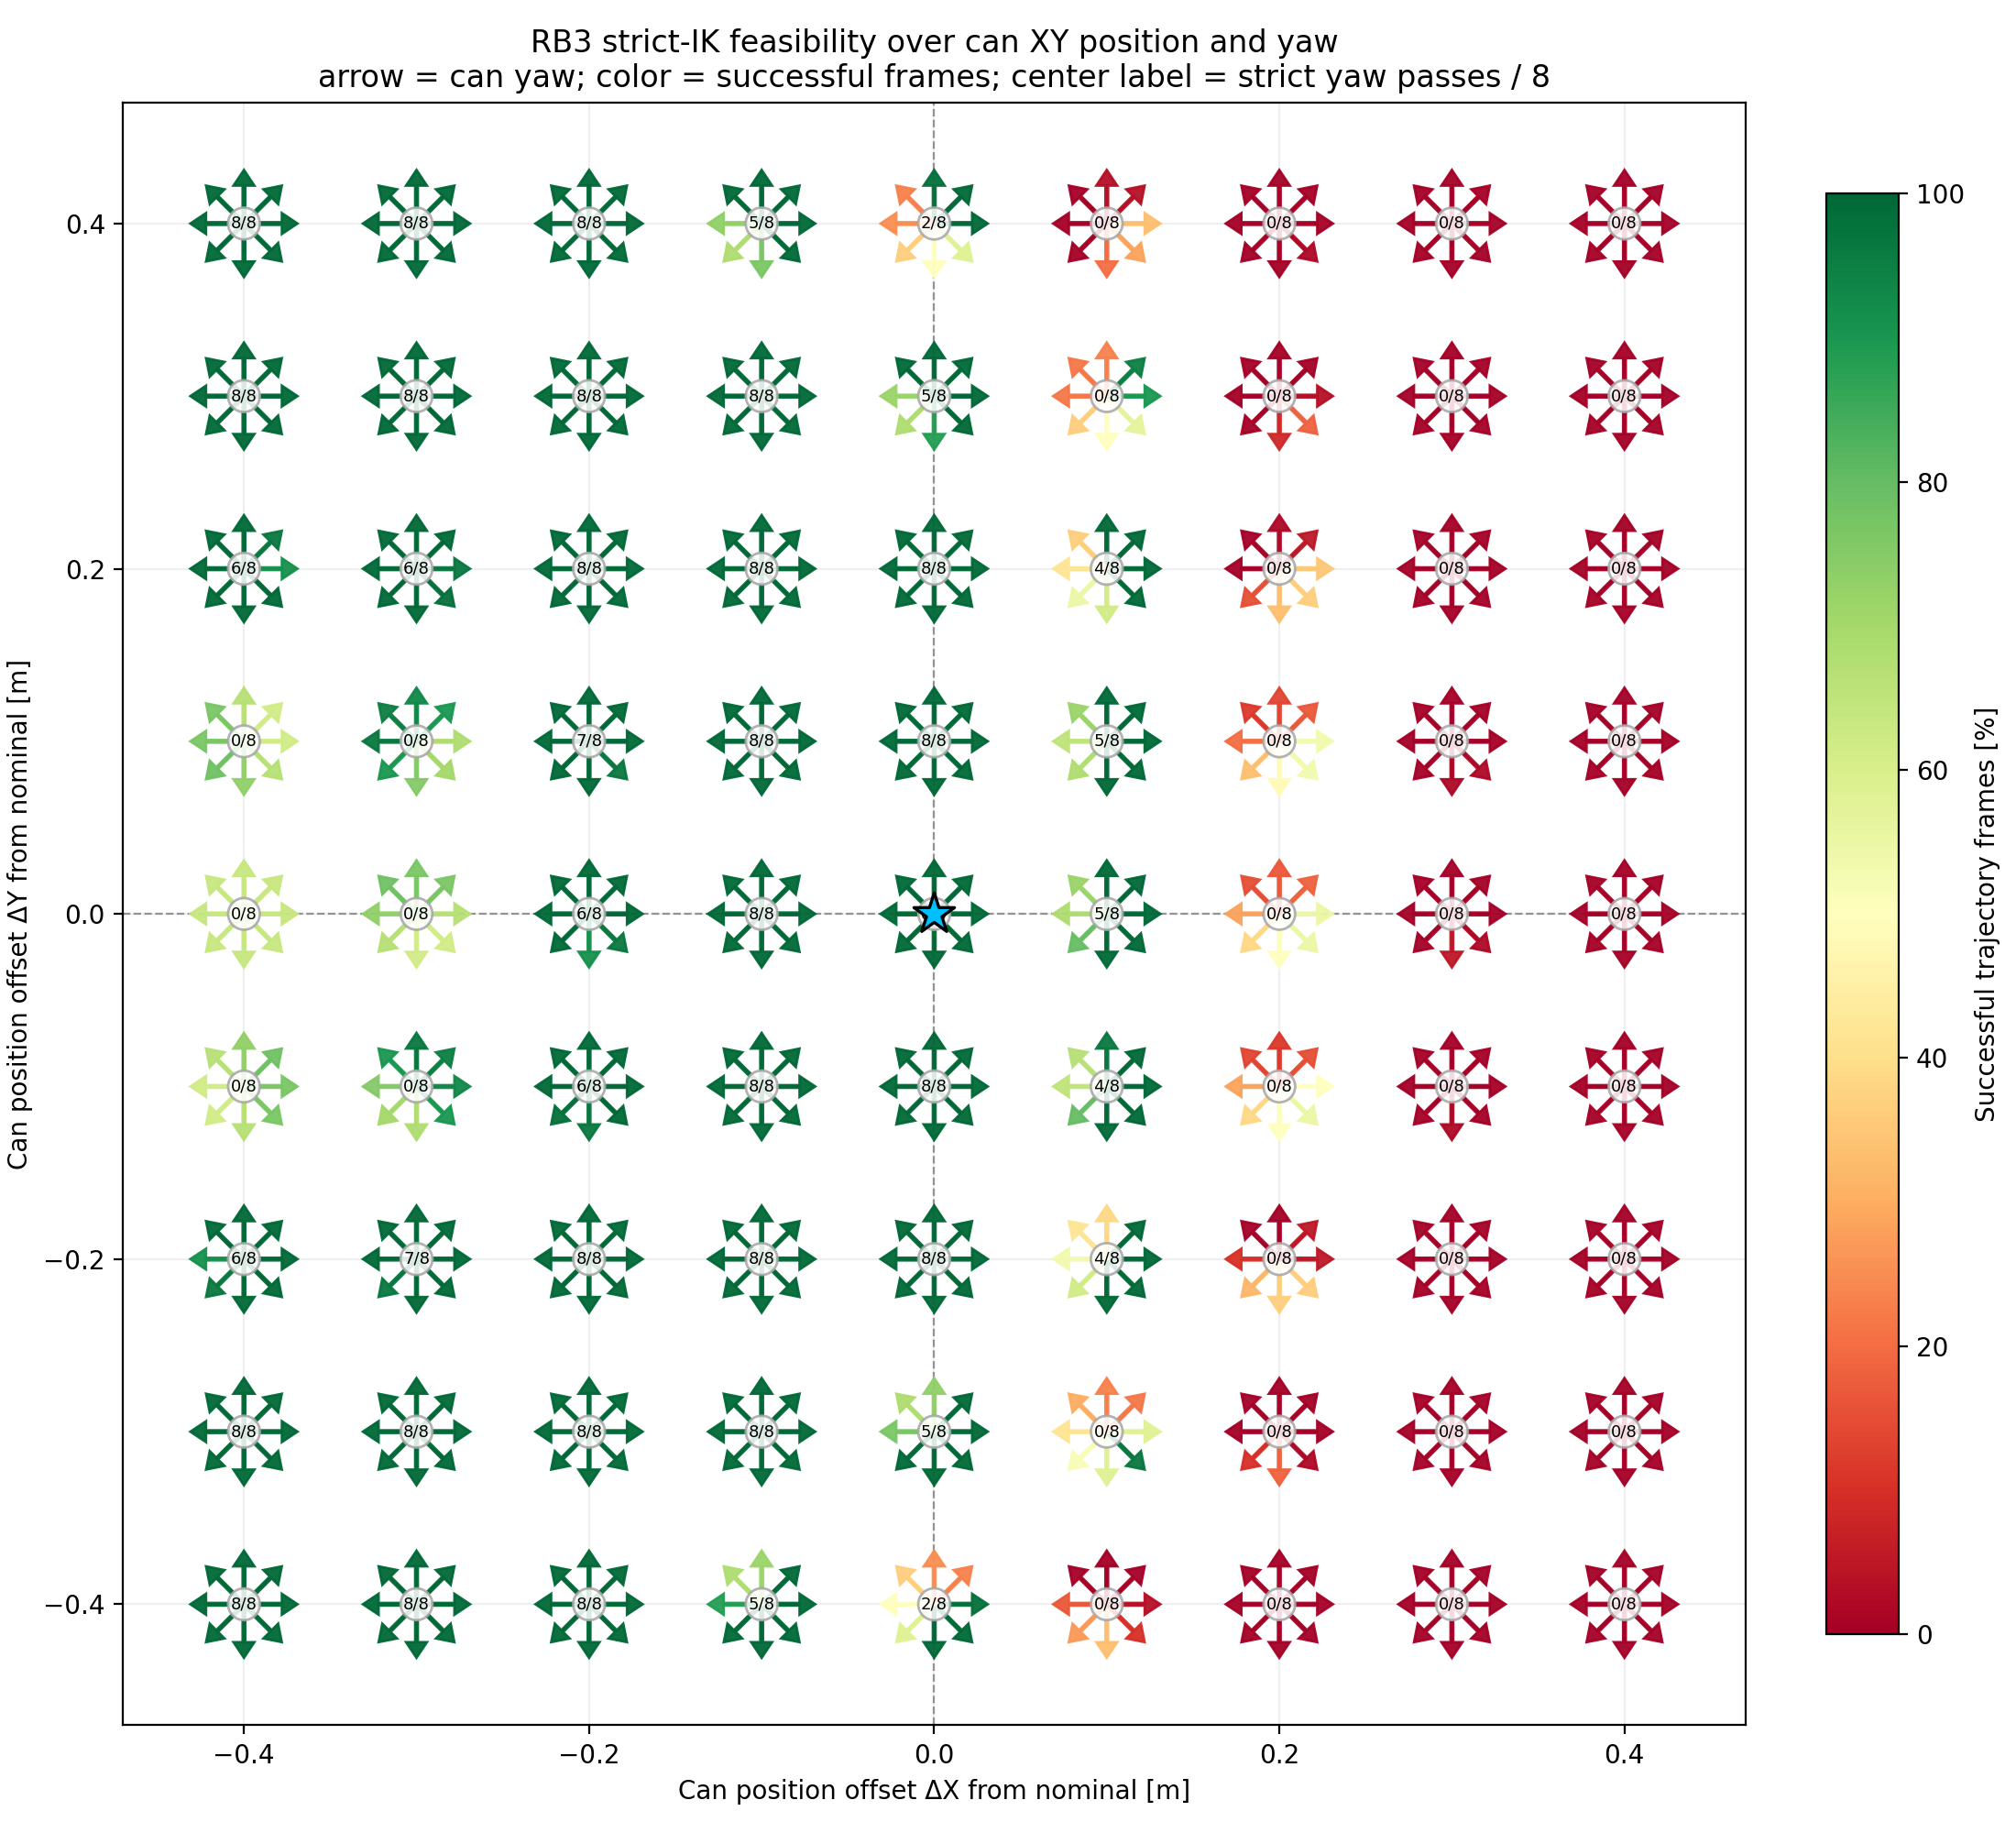

The data file committed next to this chart (first rows):
index, dx_m, dy_m, object_x_m, object_y_m, yaw_delta_deg, success_frames, total_frames, success_rate_pct, full_sequence_success, failed_frame_indices, max_position_error_m, max_orientation_error_rad, min_joint_limit_margin_rad
0, -0.4, -0.4, -1.1102230246251565e-16, -0.4, -180.0, 60, 60, 100.0, True, , 4.533259630617859e-15, 2.3639735324079668e-14, 0.5112
1, -0.4, -0.4, -1.1102230246251565e-16, -0.4, -135.0, 60, 60, 100.0, True, , 6.560415946704551e-15, 3.8855811263461854e-14, 0.5784
2, -0.4, -0.4, -1.1102230246251565e-16, -0.4, -90.0, 60, 60, 100.0, True, , 3.909259269318314e-14, 4.172458750747425e-13, 0.7019
3, -0.4, -0.4, -1.1102230246251565e-16, -0.4, -45.0, 60, 60, 100.0, True, , 8.610001454551313e-15, 8.075758080851963e-14, 0.7819
4, -0.4, -0.4, -1.1102230246251565e-16, -0.4, 0.0, 60, 60, 100.0, True, , 8.806875196138682e-15, 5.142228943529835e-14, 0.8665
5, -0.4, -0.4, -1.1102230246251565e-16, -0.4, 45.0, 60, 60, 100.0, True, , 9.340712589244359e-15, 2.0739202425100377e-14, 0.87
6, -0.4, -0.4, -1.1102230246251565e-16, -0.4, 90.0, 60, 60, 100.0, True, , 3.675970324153656e-15, 2.1955356092584782e-14, 0.8765
7, -0.4, -0.4, -1.1102230246251565e-16, -0.4, 135.0, 60, 60, 100.0, True, , 1.061672536153538e-14, 5.6199986803242684e-14, 0.7019
8, -0.3, -0.4, 0.1, -0.4, -180.0, 60, 60, 100.0, True, , 1.1350639169655977e-14, 7.670828435795e-14, 0.5917
9, -0.3, -0.4, 0.1, -0.4, -135.0, 60, 60, 100.0, True, , 1.1991027046800502e-14, 9.138904794316363e-14, 0.5731
10, -0.3, -0.4, 0.1, -0.4, -90.0, 60, 60, 100.0, True, , 3.626141407793548e-15, 4.036221801521824e-14, 0.7513
11, -0.3, -0.4, 0.1, -0.4, -45.0, 60, 60, 100.0, True, , 8.738654659610145e-15, 4.4486204108919594e-14, 0.791
12, -0.3, -0.4, 0.1, -0.4, 0.0, 60, 60, 100.0, True, , 6.184948740886785e-15, 2.0744351392291968e-14, 0.908
13, -0.3, -0.4, 0.1, -0.4, 45.0, 60, 60, 100.0, True, , 7.287213031303176e-15, 6.377601846790099e-14, 0.9179
14, -0.3, -0.4, 0.1, -0.4, 90.0, 60, 60, 100.0, True, , 4.832420279909862e-15, 4.141085603761161e-14, 0.928
15, -0.3, -0.4, 0.1, -0.4, 135.0, 60, 60, 100.0, True, , 9.350951874707276e-15, 4.893278373400555e-14, 0.8275
16, -0.2, -0.4, 0.2, -0.4, -180.0, 60, 60, 100.0, True, , 2.6691571797624175e-15, 2.599944346930576e-14, 0.7765
17, -0.2, -0.4, 0.2, -0.4, -135.0, 60, 60, 100.0, True, , 5.332033180602347e-15, 6.043277521715966e-14, 0.6793
18, -0.2, -0.4, 0.2, -0.4, -90.0, 60, 60, 100.0, True, , 6.284784168406179e-15, 3.390976536873535e-14, 0.8558
19, -0.2, -0.4, 0.2, -0.4, -45.0, 60, 60, 100.0, True, , 2.1123889528566434e-15, 5.842891023150874e-15, 0.9038
20, -0.2, -0.4, 0.2, -0.4, 0.0, 60, 60, 100.0, True, , 1.1134215839889457e-14, 1.1797517898794228e-13, 1.039
21, -0.2, -0.4, 0.2, -0.4, 45.0, 60, 60, 100.0, True, , 6.318098192599206e-15, 7.346931577139101e-14, 1.067
22, -0.2, -0.4, 0.2, -0.4, 90.0, 60, 60, 100.0, True, , 9.9135596189323e-15, 6.770809590501577e-14, 1.078
23, -0.2, -0.4, 0.2, -0.4, 135.0, 60, 60, 100.0, True, , 2.39535602579626e-15, 1.1057611596543885e-14, 1.037
24, -0.1, -0.4, 0.3, -0.4, -180.0, 53, 60, 88.33, False, 51 52 53 54 55 56 57, 0.001035, 0.01392, 1.054
25, -0.1, -0.4, 0.3, -0.4, -135.0, 60, 60, 100.0, True, , 8.544570970843817e-15, 6.128715880037921e-14, 0.8853
26, -0.1, -0.4, 0.3, -0.4, -90.0, 60, 60, 100.0, True, , 1.4848480681387565e-14, 7.63163274455092e-14, 1.012
27, -0.1, -0.4, 0.3, -0.4, -45.0, 60, 60, 100.0, True, , 1.0250228396777374e-14, 1.5456311850814664e-13, 1.116
28, -0.1, -0.4, 0.3, -0.4, 0.0, 60, 60, 100.0, True, , 1.1719822615798699e-14, 1.8623976991399233e-13, 1.239
29, -0.1, -0.4, 0.3, -0.4, 45.0, 60, 60, 100.0, True, , 1.0837619351888227e-14, 7.099240685669616e-14, 1.321
30, -0.1, -0.4, 0.3, -0.4, 90.0, 43, 60, 71.67, False, 43 44 45 46 47 48 49 50 51 52 53 54 55 5…, 0.005982, 0.08538, 1.329
31, -0.1, -0.4, 0.3, -0.4, 135.0, 41, 60, 68.33, False, 41 42 43 44 45 46 47 48 49 50 51 52 53 5…, 0.007658, 0.1093, 1.319
32, 0.0, -0.4, 0.4, -0.4, -180.0, 30, 60, 50.0, False, 30 31 32 33 34 35 36 37 38 39 40 41 42 4…, 0.02131, 0.3049, 1.44
33, 0.0, -0.4, 0.4, -0.4, -135.0, 35, 60, 58.33, False, 35 36 37 38 39 40 41 42 43 44 45 46 47 4…, 0.01129, 0.1458, 1.187
34, 0.0, -0.4, 0.4, -0.4, -90.0, 60, 60, 100.0, True, , 1.6798521867698026e-14, 5.297876593443656e-14, 1.271
35, 0.0, -0.4, 0.4, -0.4, -45.0, 60, 60, 100.0, True, , 1.4550805918513384e-14, 9.131183234054299e-14, 1.44
36, 0.0, -0.4, 0.4, -0.4, 0.0, 59, 60, 98.33, False, 16, 0.0006663, 0.008611, 1.56
37, 0.0, -0.4, 0.4, -0.4, 45.0, 14, 60, 23.33, False, 14 15 16 17 18 19 20 21 22 23 24 25 26 2…, 0.01333, 0.1886, 1.72
38, 0.0, -0.4, 0.4, -0.4, 90.0, 15, 60, 25.0, False, 15 16 17 18 19 20 21 22 23 24 25 26 27 2…, 0.02393, 0.3359, 1.726
39, 0.0, -0.4, 0.4, -0.4, 135.0, 22, 60, 36.67, False, 0 23 24 25 26 27 28 29 30 31 32 33 34 35…, 0.02763, 0.3812, 1.738
40, 0.1, -0.4, 0.5, -0.4, -180.0, 10, 60, 16.67, False, 0 1 2 3 4 5 6 7 8 9 10 21 22 23 24 25 26…, 0.0477, 0.6188, 2.073
41, 0.1, -0.4, 0.5, -0.4, -135.0, 16, 60, 26.67, False, 0 1 2 3 4 5 6 7 8 25 26 27 28 29 30 31 3…, 0.03378, 0.4835, 1.619
42, 0.1, -0.4, 0.5, -0.4, -90.0, 20, 60, 33.33, False, 1 2 3 4 5 6 7 8 28 29 30 31 32 33 34 35 …, 0.02697, 0.3236, 1.667
43, 0.1, -0.4, 0.5, -0.4, -45.0, 6, 60, 10.0, False, 2 3 4 5 6 7 8 9 10 11 12 13 14 15 17 18 …, 0.02541, 0.2663, 1.972
44, 0.1, -0.4, 0.5, -0.4, 0.0, 2, 60, 3.333, False, 2 3 4 5 6 7 8 9 10 11 12 13 14 15 16 17 …, 0.02307, 0.3233, 2.15
45, 0.1, -0.4, 0.5, -0.4, 45.0, 0, 60, 0.0, False, 0 1 2 3 4 5 6 7 8 9 10 11 12 13 14 15 16…, 0.03757, 0.5138, 2.618
46, 0.1, -0.4, 0.5, -0.4, 90.0, 0, 60, 0.0, False, 0 1 2 3 4 5 6 7 8 9 10 11 12 13 14 15 16…, 0.04999, 0.6172, 2.618
47, 0.1, -0.4, 0.5, -0.4, 135.0, 0, 60, 0.0, False, 0 1 2 3 4 5 6 7 8 9 10 11 12 13 14 15 16…, 0.05851, 0.6701, 2.618
48, 0.2, -0.4, 0.6, -0.4, -180.0, 0, 60, 0.0, False, 0 1 2 3 4 5 6 7 8 9 10 11 12 13 14 15 16…, 0.09275, 0.903, 2.618
49, 0.2, -0.4, 0.6, -0.4, -135.0, 0, 60, 0.0, False, 0 1 2 3 4 5 6 7 8 9 10 11 12 13 14 15 16…, 0.06251, 0.8218, 2.618
50, 0.2, -0.4, 0.6, -0.4, -90.0, 0, 60, 0.0, False, 0 1 2 3 4 5 6 7 8 9 10 11 12 13 14 15 16…, 0.04919, 0.6972, 2.618
51, 0.2, -0.4, 0.6, -0.4, -45.0, 0, 60, 0.0, False, 0 1 2 3 4 5 6 7 8 9 10 11 12 13 14 15 16…, 0.04916, 0.6593, 2.618
52, 0.2, -0.4, 0.6, -0.4, 0.0, 0, 60, 0.0, False, 0 1 2 3 4 5 6 7 8 9 10 11 12 13 14 15 16…, 0.04739, 0.6734, 2.618
53, 0.2, -0.4, 0.6, -0.4, 45.0, 0, 60, 0.0, False, 0 1 2 3 4 5 6 7 8 9 10 11 12 13 14 15 16…, 0.07297, 0.8428, 2.618
54, 0.2, -0.4, 0.6, -0.4, 90.0, 0, 60, 0.0, False, 0 1 2 3 4 5 6 7 8 9 10 11 12 13 14 15 16…, 0.09255, 0.8774, 2.618
55, 0.2, -0.4, 0.6, -0.4, 135.0, 0, 60, 0.0, False, 0 1 2 3 4 5 6 7 8 9 10 11 12 13 14 15 16…, 0.1105, 0.9065, 2.618
56, 0.3, -0.4, 0.7, -0.4, -180.0, 0, 60, 0.0, False, 0 1 2 3 4 5 6 7 8 9 10 11 12 13 14 15 16…, 0.1616, 1.087, 2.618
57, 0.3, -0.4, 0.7, -0.4, -135.0, 0, 60, 0.0, False, 0 1 2 3 4 5 6 7 8 9 10 11 12 13 14 15 16…, 0.1111, 1.11, 2.618
58, 0.3, -0.4, 0.7, -0.4, -90.0, 0, 60, 0.0, False, 0 1 2 3 4 5 6 7 8 9 10 11 12 13 14 15 16…, 0.07688, 1.05, 2.618
59, 0.3, -0.4, 0.7, -0.4, -45.0, 0, 60, 0.0, False, 0 1 2 3 4 5 6 7 8 9 10 11 12 13 14 15 16…, 0.07242, 1.035, 2.618
... 588 more rows
